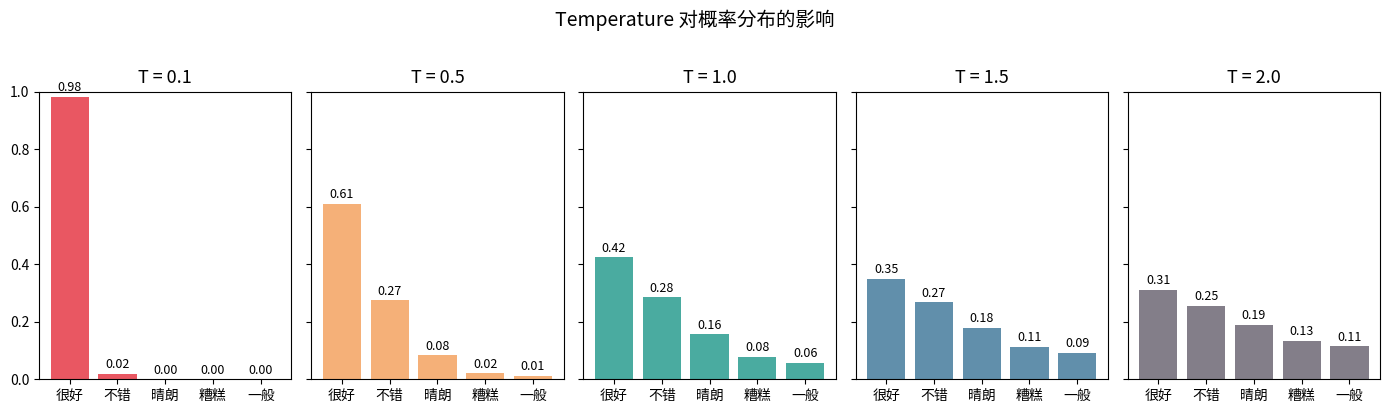

Write Python code to recreate this figure. (Note: this script raises an exception after producing the figure.)
import numpy as np
import matplotlib.pyplot as plt
import matplotlib

matplotlib.rcParams["font.family"] = ["Arial Unicode MS", "sans-serif"]

# 模拟一个简化的 logits 分布（5 个候选 token）
tokens  = ["很好", "不错", "晴朗", "糟糕", "一般"]
logits  = np.array([2.5, 2.1, 1.5, 0.8, 0.5])

def softmax(x):
    e = np.exp(x - x.max())
    return e / e.sum()

probs = softmax(logits)
print("原始概率分布：")
for t, p in zip(tokens, probs):
    bar = "█" * int(p * 40)
    print(f"  {t}  {p:.3f}  {bar}")

temperatures = [0.1, 0.5, 1.0, 1.5, 2.0]

fig, axes = plt.subplots(1, len(temperatures), figsize=(14, 4), sharey=True)
colors = ["#E63946", "#F4A261", "#2A9D8F", "#457B9D", "#6D6875"]

for ax, T, color in zip(axes, temperatures, colors):
    p = softmax(logits / T)
    ax.bar(tokens, p, color=color, alpha=0.85)
    ax.set_title(f"T = {T}", fontsize=13)
    ax.set_ylim(0, 1)
    ax.tick_params(axis="x", labelsize=10)
    for i, v in enumerate(p):
        ax.text(i, v + 0.02, f"{v:.2f}", ha="center", fontsize=9)

fig.suptitle("Temperature 对概率分布的影响", fontsize=14, y=1.02)
plt.tight_layout()
plt.show()

from utils.llm_client import chat

# 相同 prompt，不同 temperature，看输出变化
prompt = "用一句话描述秋天。"

print(f"Prompt: {prompt}\n")
for T in [0.0, 0.5, 1.0, 1.5]:
    # 每个 temperature 跑 2 次，观察稳定性
    results = [chat(prompt, temperature=T, max_tokens=60) for _ in range(2)]
    print(f"── Temperature = {T} ──")
    for i, r in enumerate(results, 1):
        print(f"  [{i}] {r.strip()}")
    print()

def apply_top_p(probs: np.ndarray, p: float) -> np.ndarray:
    """演示 top-p 过滤逻辑（仅用于理解原理）。"""
    sorted_idx = np.argsort(probs)[::-1]
    sorted_probs = probs[sorted_idx]
    cumulative = np.cumsum(sorted_probs)

    # 找到累计超过 p 的截止点
    cutoff = np.searchsorted(cumulative, p) + 1

    # 只保留前 cutoff 个
    mask = np.zeros_like(probs)
    mask[sorted_idx[:cutoff]] = probs[sorted_idx[:cutoff]]
    return mask / mask.sum()  # 重新归一化

print(f"{'Top-p':>8} | {'保留 token 数':>14} | 分布")
print("-" * 55)
for p in [0.5, 0.7, 0.9, 0.95, 1.0]:
    filtered = apply_top_p(probs, p)
    n_kept = (filtered > 0).sum()
    kept = [(tokens[i], filtered[i]) for i in range(len(tokens)) if filtered[i] > 0]
    kept_str = ", ".join(f"{t}({v:.2f})" for t, v in kept)
    print(f"{p:>8} | {n_kept:>14} | {kept_str}")

# 实际 API：对比不同 top_p 的创意程度
prompt = "给一家咖啡店起一个有创意的名字，只给名字，不要解释。"

print(f"Prompt: {prompt}\n")
for p in [0.3, 0.7, 0.95]:
    results = [chat(prompt, temperature=1.0, top_p=p, max_tokens=20) for _ in range(3)]
    print(f"── top_p = {p} ──")
    for r in results:
        print(f"  {r.strip()}")
    print()

def apply_top_k(probs: np.ndarray, k: int) -> np.ndarray:
    """演示 top-k 过滤逻辑。"""
    top_k_idx = np.argsort(probs)[::-1][:k]
    mask = np.zeros_like(probs)
    mask[top_k_idx] = probs[top_k_idx]
    return mask / mask.sum()

print(f"{'Top-k':>8} | 保留的 token")
print("-" * 50)
for k in [1, 2, 3, 4, 5]:
    filtered = apply_top_k(probs, k)
    kept = [(tokens[i], filtered[i]) for i in range(len(tokens)) if filtered[i] > 0]
    kept_str = ", ".join(f"{t}({v:.2f})" for t, v in kept)
    print(f"{k:>8} | {kept_str}")

# 不同任务的推荐参数组合
presets = [
    {
        "场景": "代码生成 / 数学计算",
        "temperature": 0.0,
        "top_p": 1.0,
        "说明": "确定性输出，每次结果一致",
        "prompt": "写一个 Python 函数计算斐波那契数列第 n 项。",
    },
    {
        "场景": "信息提取 / 问答",
        "temperature": 0.3,
        "top_p": 0.9,
        "说明": "低随机性，保证准确，允许少量表达变化",
        "prompt": "Python 是哪年发布的？只回答年份。",
    },
    {
        "场景": "通用对话",
        "temperature": 0.7,
        "top_p": 0.95,
        "说明": "平衡创意与连贯性，API 默认值附近",
        "prompt": "给我讲一个关于程序员的笑话。",
    },
    {
        "场景": "创意写作 / 头脑风暴",
        "temperature": 1.2,
        "top_p": 0.95,
        "说明": "高随机性，鼓励新颖表达",
        "prompt": "用一句诗描述人工智能。",
    },
]

for preset in presets:
    print(f"\n{'='*55}")
    print(f"场景: {preset['场景']}")
    print(f"参数: temperature={preset['temperature']}, top_p={preset['top_p']}")
    print(f"说明: {preset['说明']}")
    print(f"Prompt: {preset['prompt']}")
    response = chat(
        preset["prompt"],
        temperature=preset["temperature"],
        top_p=preset["top_p"],
        max_tokens=150,
    )
    print(f"Output: {response.strip()}")

# 极端参数演示：temperature=2.0 时输出会有多混乱
print("Temperature=2.0（极高随机性）的输出：")
for i in range(3):
    r = chat("今天天气很", temperature=2.0, max_tokens=30)
    print(f"  [{i+1}] {r.strip()}")
